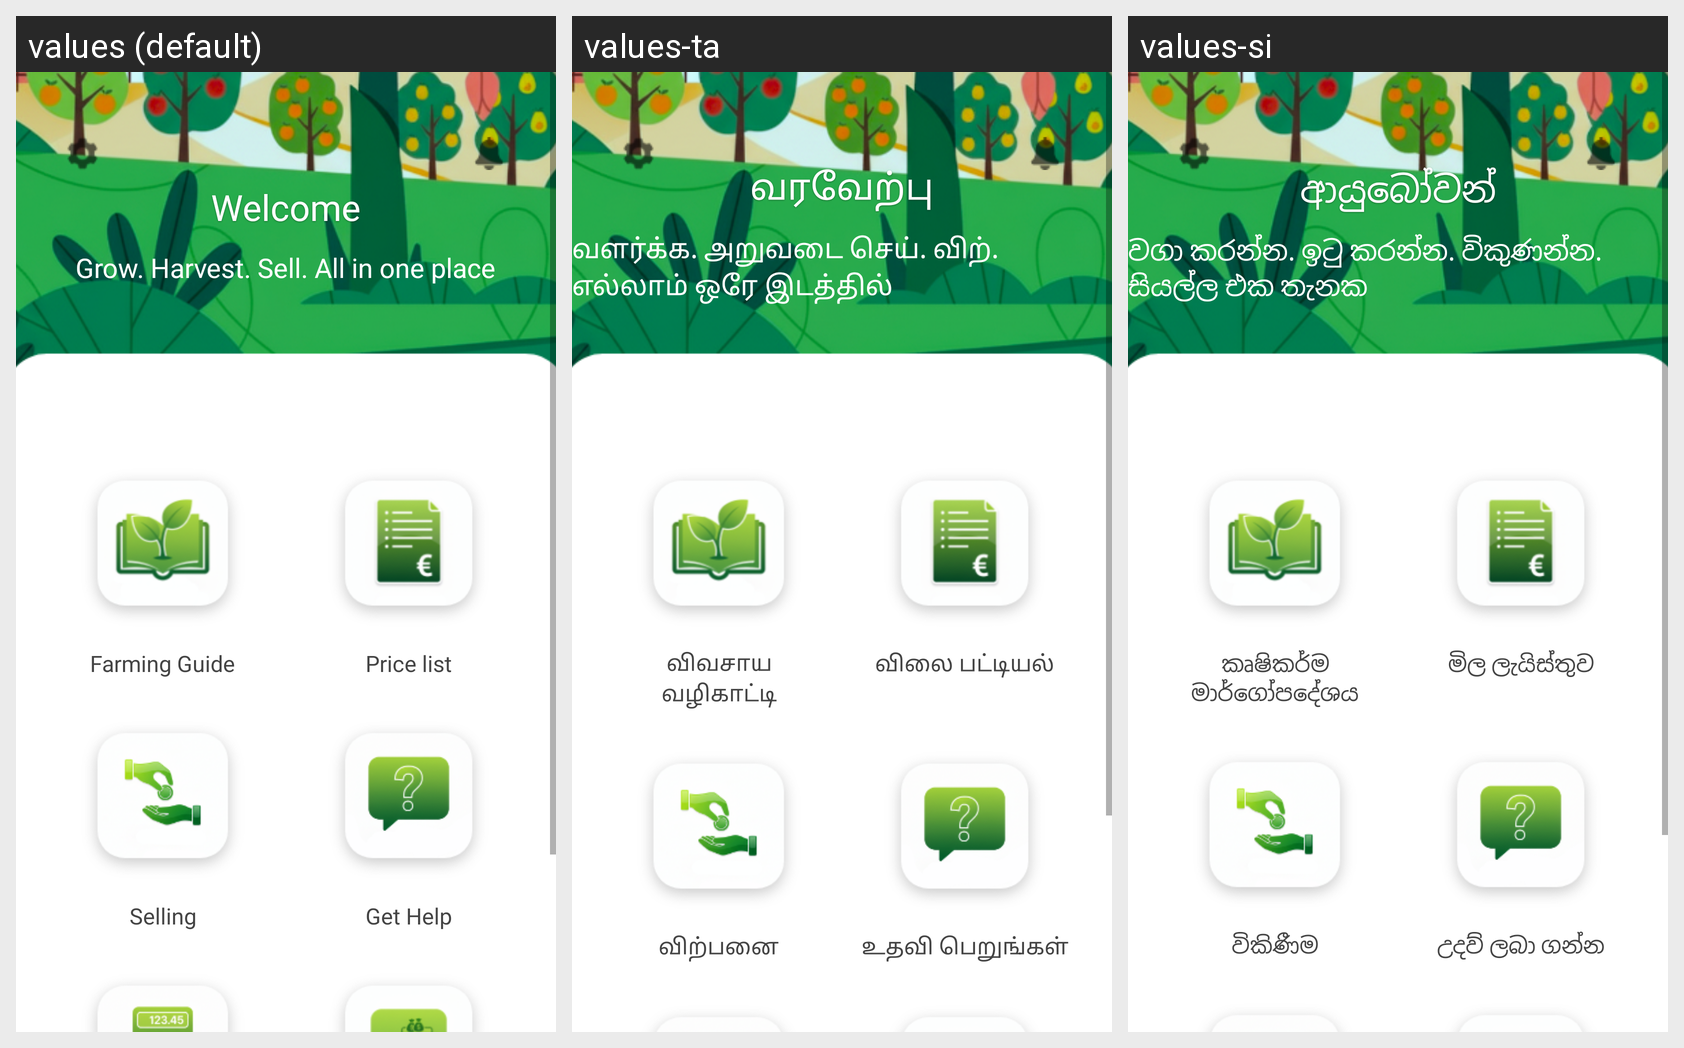

Locale-by-locale string values for the Android screen shown in this grid:
Android screen res/layout/activity_main.xml rendered under 3 locales, left to right: values (default), values-ta, values-si. Device: Nexus 5 (rendered at 1080×1920; each locale shown at half size, 540×960, under a caption strip naming it); theme Theme.App.
Strings drawn on this screen, with the default value and each locale's value (text and hints the layout hard-codes, and strings that could not be matched under every locale, appear in the picture but are not listed):

welcome
  values: Welcome
  values-ta: வரவேற்பு
  values-si: ආයුබෝවන්

main_subtitle
  values: Grow. Harvest. Sell. All in one place
  values-ta: வளர்க்க. அறுவடை செய். விற். எல்லாம் ஒரே இடத்தில்
  values-si: වගා කරන්න. ඉටු කරන්න. විකුණන්න. සියල්ල එක තැනක

farming_guide
  values: Farming Guide
  values-ta: விவசாய வழிகாட்டி
  values-si: කෘෂිකර්ම මාර්ගෝපදේශය

price_list
  values: Price list
  values-ta: விலை பட்டியல்
  values-si: මිල ලැයිස්තුව

selling
  values: Selling
  values-ta: விற்பனை
  values-si: විකිණීම

get_help
  values: Get Help
  values-ta: உதவி பெறுங்கள்
  values-si: උදව් ලබා ගන්න
